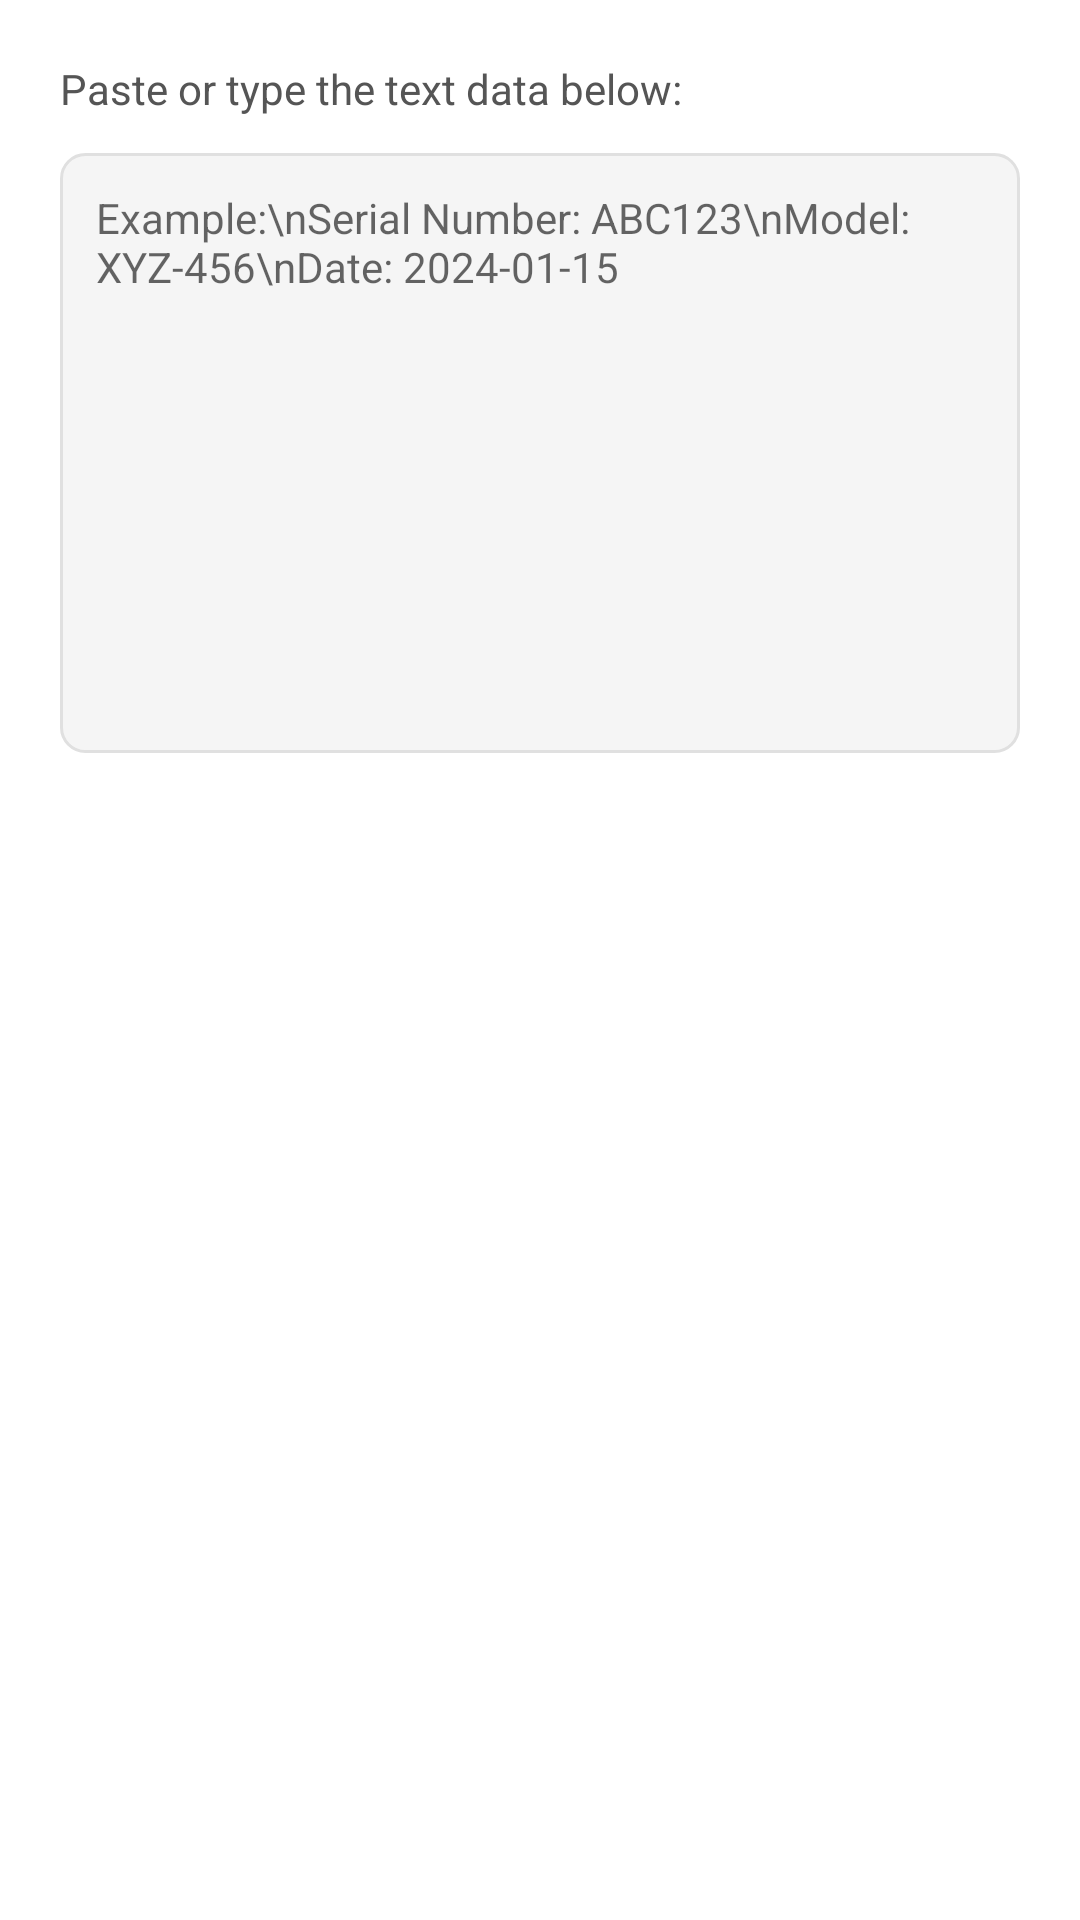

Android layout source for this screen:
<!-- AndroidManifest.xml: application theme AppTheme -->
<!-- res/layout/dialog_manual_entry.xml -->
<?xml version="1.0" encoding="utf-8"?>

<LinearLayout xmlns:android="http://schemas.android.com/apk/res/android"
    android:layout_width="match_parent"
    android:layout_height="wrap_content"
    android:orientation="vertical"
    android:padding="20dp">

    <TextView
        android:layout_width="wrap_content"
        android:layout_height="wrap_content"
        android:text="Paste or type the text data below:"
        android:textSize="14sp"
        android:textColor="#555555" />

    <EditText
        android:id="@+id/etManualText"
        android:layout_width="match_parent"
        android:layout_height="200dp"
        android:layout_marginTop="12dp"
        android:gravity="top|start"
        android:inputType="textMultiLine"
        android:background="@drawable/edit_text_background"
        android:padding="12dp"
        android:hint="Example:\nSerial Number: ABC123\nModel: XYZ-456\nDate: 2024-01-15"
        android:textSize="14sp" />

</LinearLayout>
<!-- resources referenced by this layout -->
<resources>
  <!-- drawable edit_text_background (drawable) -->
  <?xml version="1.0" encoding="utf-8"?>
  
  <shape xmlns:android="http://schemas.android.com/apk/res/android"
      android:shape="rectangle">
      <solid android:color="#F5F5F5" />
      <corners android:radius="8dp" />
      <stroke android:width="1dp" android:color="#E0E0E0" />
  </shape>
  <style name="AppTheme" parent="Theme.MaterialComponents.Light.NoActionBar">
          <item name="colorPrimary">#1976D2</item>
          <item name="colorPrimaryDark">#1565C0</item>
          <item name="colorAccent">#FF9800</item>
          <item name="android:statusBarColor">#1565C0</item>
      </style>
</resources>
